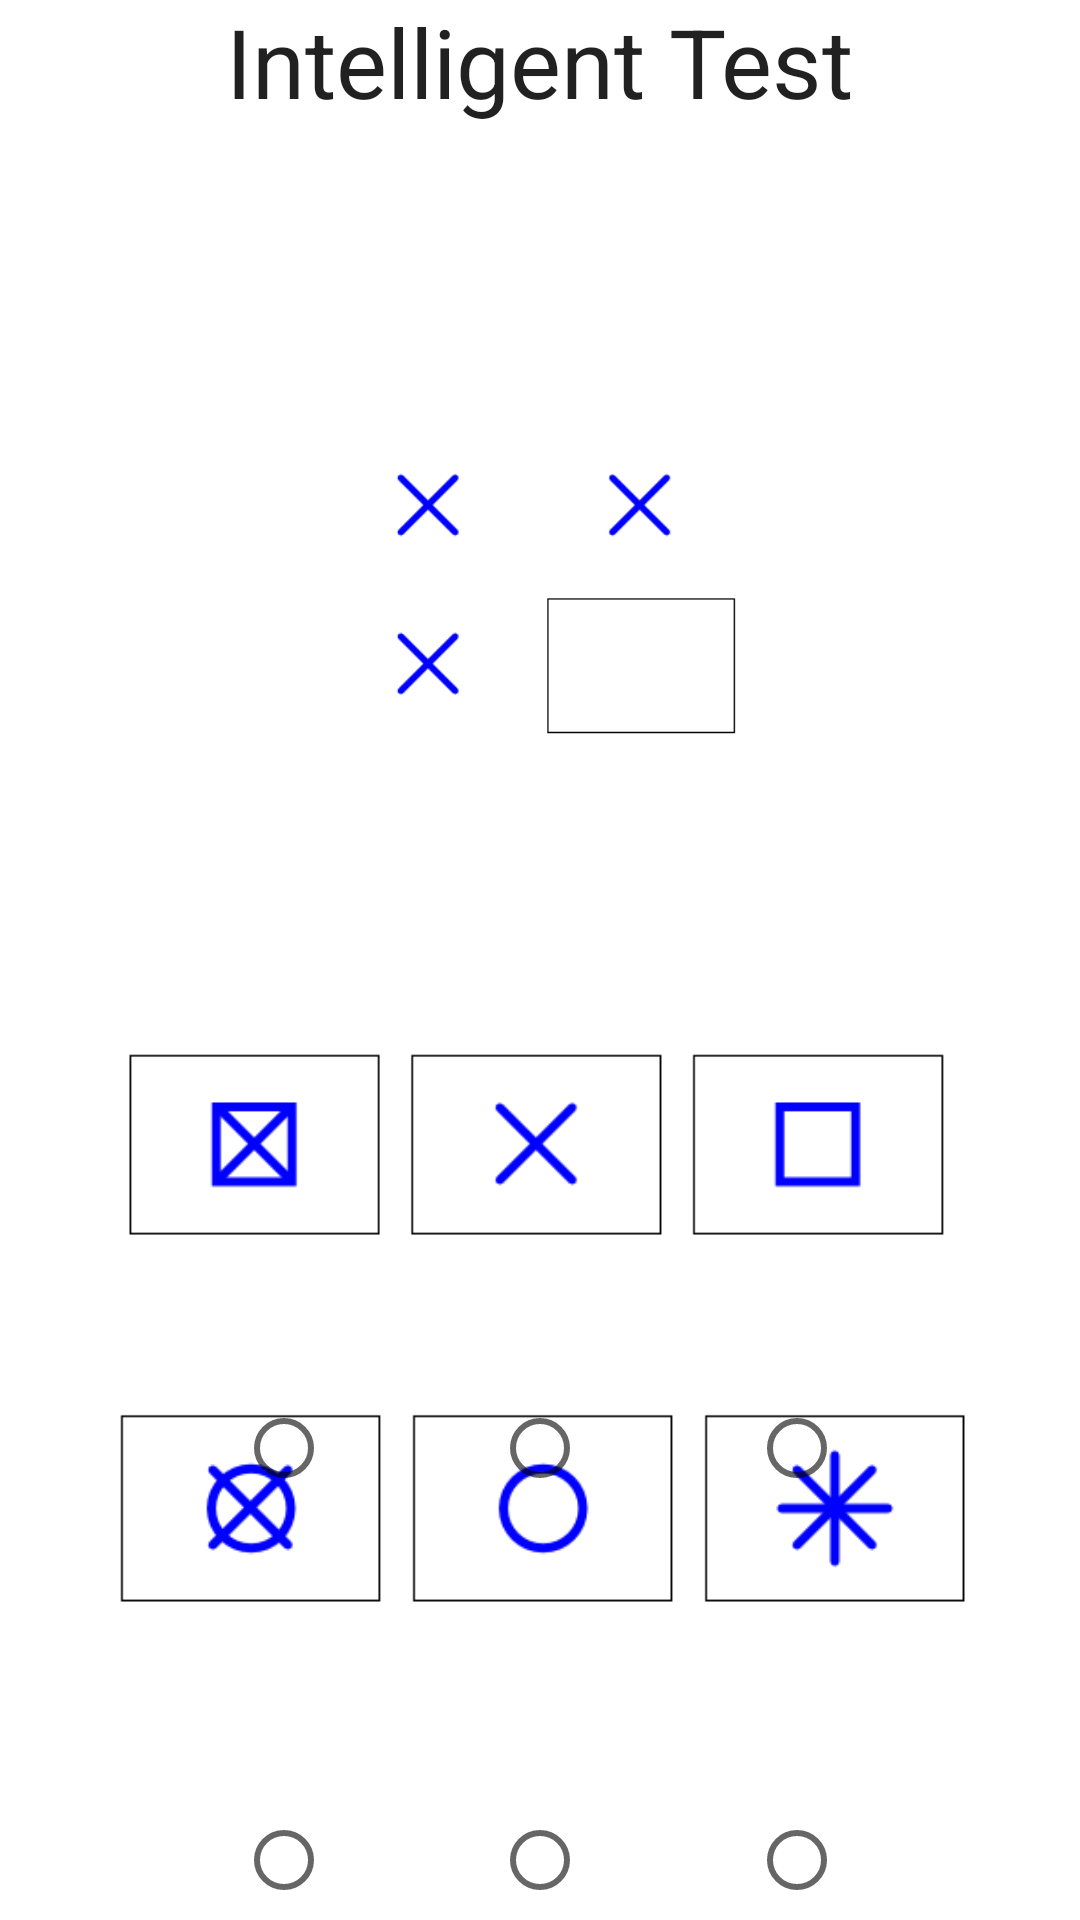

Layout XML and referenced resources for this Android screen:
<!-- AndroidManifest.xml: application theme Theme.DriverTestApp -->
<!-- res/layout/activity_intelligent_test.xml -->
<?xml version="1.0" encoding="utf-8"?>
<androidx.constraintlayout.widget.ConstraintLayout xmlns:android="http://schemas.android.com/apk/res/android"
    xmlns:app="http://schemas.android.com/apk/res-auto"
    xmlns:tools="http://schemas.android.com/tools"
    android:layout_width="match_parent"
    android:layout_height="match_parent"
    tools:context=".Activity_intelligent_test">

    <TextView
        android:id="@+id/textView18"
        android:layout_width="wrap_content"
        android:layout_height="wrap_content"
        android:layout_marginBottom="600dp"
        android:text="Intelligent Test"
        android:textAlignment="textStart"
        android:textAppearance="@style/TextAppearance.AppCompat.Body1"
        android:textSize="32sp"
        app:layout_constraintBottom_toBottomOf="parent"
        app:layout_constraintEnd_toEndOf="parent"
        app:layout_constraintStart_toStartOf="parent"
        app:layout_constraintTop_toTopOf="parent" />

    <ImageView
        android:id="@+id/imageView4"
        android:layout_width="264dp"
        android:layout_height="261dp"
        android:layout_marginBottom="300dp"
        app:layout_constraintBottom_toBottomOf="parent"
        app:layout_constraintEnd_toEndOf="parent"
        app:layout_constraintStart_toStartOf="parent"
        app:layout_constraintTop_toBottomOf="@+id/textView18"
        app:srcCompat="@drawable/test1" />

    <ImageView
        android:id="@+id/imageView5"
        android:layout_width="300dp"
        android:layout_height="75dp"
        android:layout_marginBottom="20dp"
        app:layout_constraintBottom_toTopOf="@+id/imageView6"
        app:layout_constraintEnd_toEndOf="parent"
        app:layout_constraintHorizontal_bias="0.495"
        app:layout_constraintStart_toStartOf="parent"
        app:layout_constraintTop_toBottomOf="@+id/imageView4"
        app:layout_constraintVertical_bias="0.482"
        app:srcCompat="@drawable/test1_odp1" />

    <ImageView
        android:id="@+id/imageView6"
        android:layout_width="300dp"
        android:layout_height="75dp"
        android:layout_marginBottom="100dp"
        app:layout_constraintBottom_toBottomOf="parent"
        app:layout_constraintEnd_toEndOf="parent"
        app:layout_constraintStart_toStartOf="parent"
        app:srcCompat="@drawable/test1_odp2" />

    <RadioButton
        android:id="@+id/radioButton"
        android:layout_width="32dp"
        android:layout_height="44dp"
        android:layout_marginTop="600dp"
        android:layout_marginEnd="25dp"
        app:layout_constraintBottom_toBottomOf="parent"
        app:layout_constraintEnd_toEndOf="parent"
        app:layout_constraintStart_toEndOf="@+id/radioButton5"
        app:layout_constraintTop_toTopOf="parent" />

    <RadioButton
        android:id="@+id/radioButton2"
        android:layout_width="32dp"
        android:layout_height="44dp"
        android:layout_marginTop="325dp"
        app:layout_constraintBottom_toBottomOf="parent"
        app:layout_constraintEnd_toEndOf="parent"
        app:layout_constraintStart_toStartOf="parent"
        app:layout_constraintTop_toTopOf="parent" />

    <RadioButton
        android:id="@+id/radioButton3"
        android:layout_width="32dp"
        android:layout_height="44dp"
        android:layout_marginTop="325dp"
        android:layout_marginEnd="25dp"
        app:layout_constraintBottom_toBottomOf="parent"
        app:layout_constraintEnd_toEndOf="parent"
        app:layout_constraintStart_toEndOf="@+id/radioButton2"
        app:layout_constraintTop_toTopOf="parent" />

    <RadioButton
        android:id="@+id/radioButton4"
        android:layout_width="32dp"
        android:layout_height="44dp"
        android:layout_marginStart="25dp"
        android:layout_marginTop="600dp"
        app:layout_constraintBottom_toBottomOf="parent"
        app:layout_constraintEnd_toStartOf="@+id/radioButton5"
        app:layout_constraintStart_toStartOf="parent"
        app:layout_constraintTop_toTopOf="parent" />

    <RadioButton
        android:id="@+id/radioButton5"
        android:layout_width="32dp"
        android:layout_height="44dp"
        android:layout_marginTop="600dp"
        app:layout_constraintBottom_toBottomOf="parent"
        app:layout_constraintEnd_toEndOf="parent"
        app:layout_constraintStart_toStartOf="parent"
        app:layout_constraintTop_toTopOf="parent" />

    <RadioButton
        android:id="@+id/radioButton6"
        android:layout_width="32dp"
        android:layout_height="44dp"
        android:layout_marginStart="25dp"
        android:layout_marginTop="325dp"
        app:layout_constraintBottom_toBottomOf="parent"
        app:layout_constraintEnd_toStartOf="@+id/radioButton2"
        app:layout_constraintStart_toStartOf="parent"
        app:layout_constraintTop_toTopOf="parent" />
</androidx.constraintlayout.widget.ConstraintLayout>
<!-- resources referenced by this layout -->
<resources>
  <!-- drawable test1: png bitmap (drawable, 3246 bytes) -->
  <!-- drawable test1_odp1: png bitmap (drawable, 1757 bytes) -->
  <!-- drawable test1_odp2: png bitmap (drawable, 4254 bytes) -->
  <style name="Theme.DriverTestApp" parent="Theme.MaterialComponents.DayNight.DarkActionBar">
          
          <item name="colorPrimary">@color/purple_500</item>
          <item name="colorPrimaryVariant">@color/purple_700</item>
          <item name="colorOnPrimary">@color/white</item>
          
          <item name="colorSecondary">@color/teal_200</item>
          <item name="colorSecondaryVariant">@color/teal_700</item>
          <item name="colorOnSecondary">@color/black</item>
          
          <item name="android:statusBarColor" tools:targetApi="l">?attr/colorPrimaryVariant</item>
          
      </style>
  <color name="purple_500">#FF6200EE</color>
  <color name="purple_700">#FF3700B3</color>
  <color name="white">#FFFFFFFF</color>
  <color name="teal_200">#FF03DAC5</color>
  <color name="teal_700">#FF018786</color>
  <color name="black">#FF000000</color>
</resources>
